Labelled photos from "Surface_Bridge_crack_detection", an image-classification folder in Aman-Kr-Gupta/Surface_Bridge_crack_detection. The possible labels are: negative, positive.

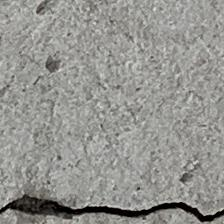
Label: positive

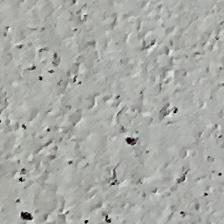
Label: negative

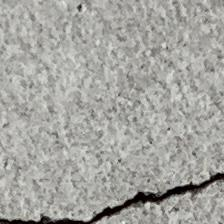
Label: positive

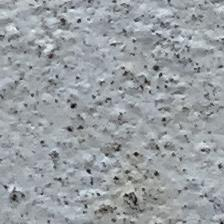
Label: negative

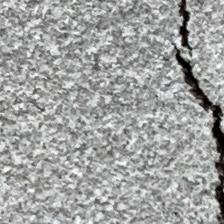
Label: positive

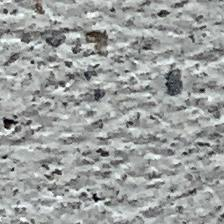
Label: negative
